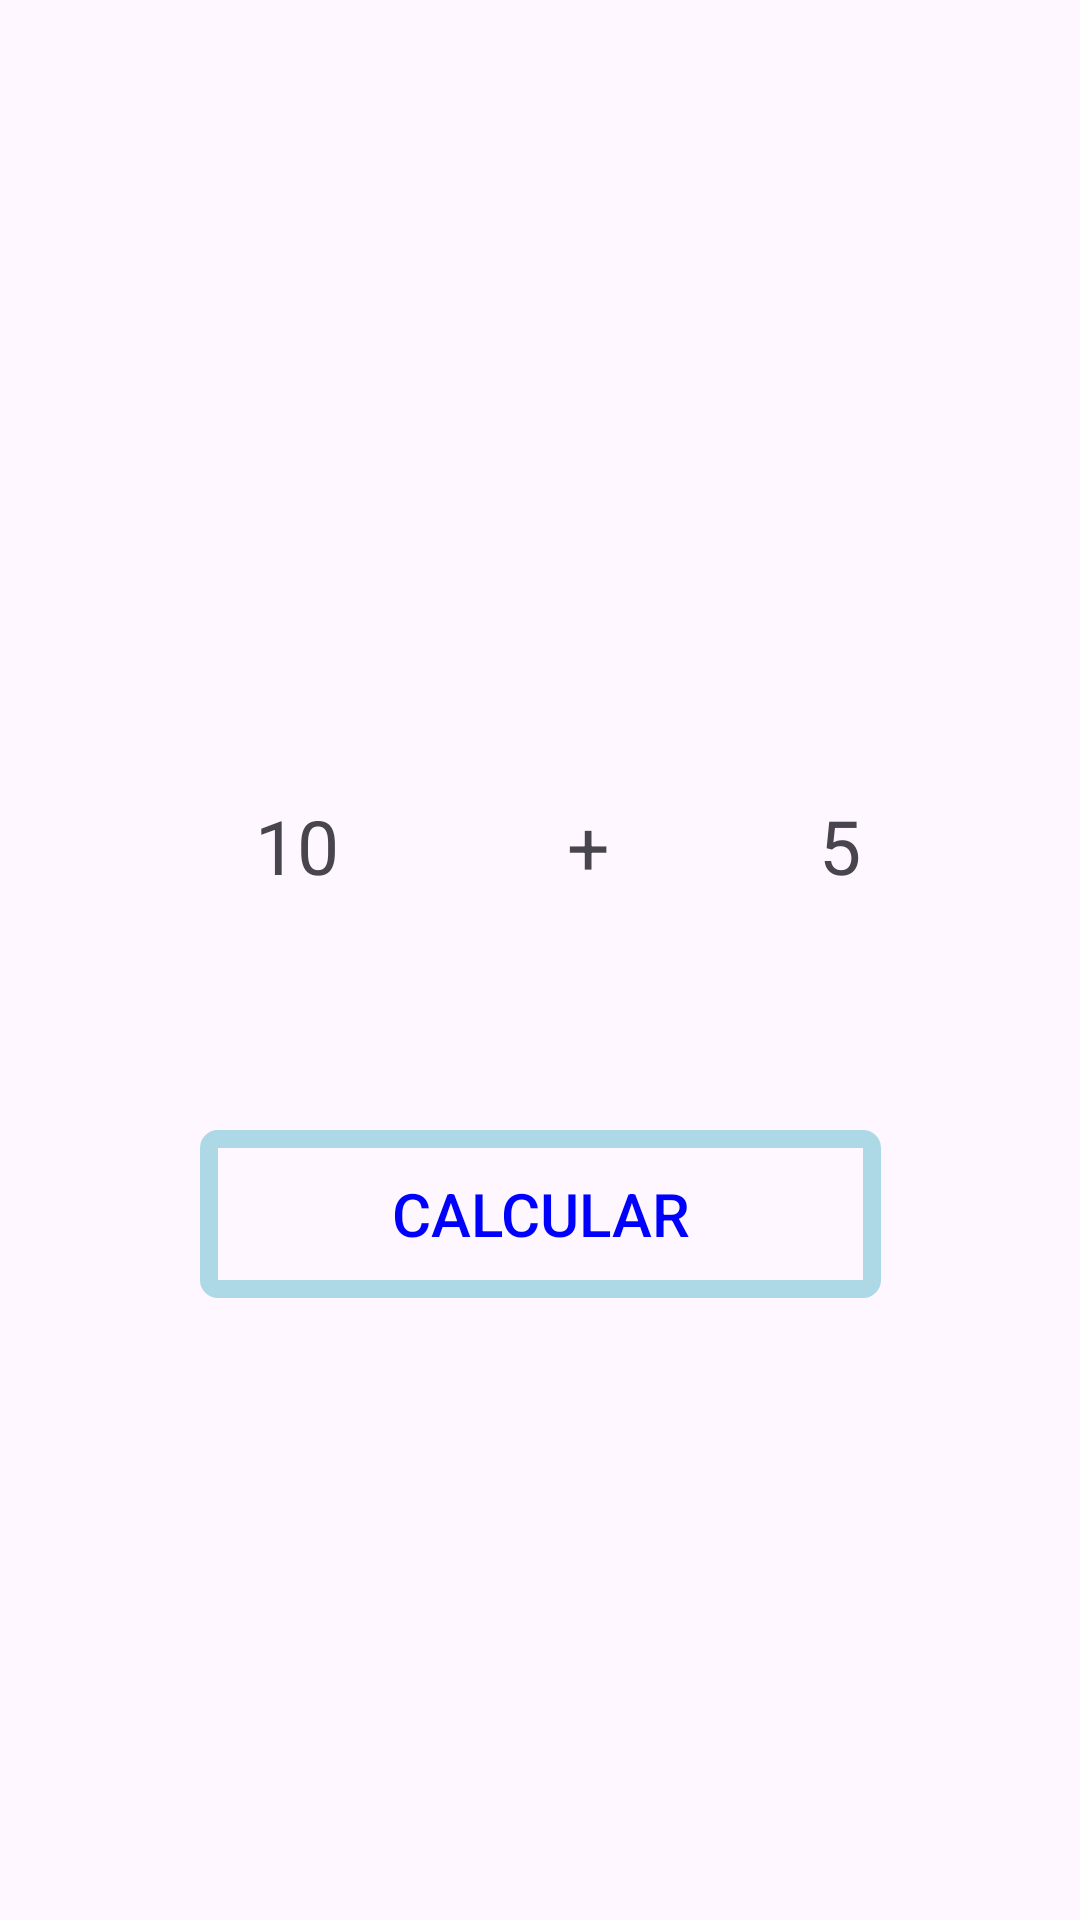

Write the Android layout XML for this screen, with the resource values it uses.
<!-- AndroidManifest.xml: application theme Theme.VinuezaFloresExamen1CHDS -->
<!-- res/layout/activity_suma.xml -->
<?xml version="1.0" encoding="utf-8"?>
<androidx.constraintlayout.widget.ConstraintLayout xmlns:android="http://schemas.android.com/apk/res/android"
    xmlns:app="http://schemas.android.com/apk/res-auto"
    xmlns:tools="http://schemas.android.com/tools"
    android:id="@+id/main"
    android:layout_width="match_parent"
    android:layout_height="match_parent"
    android:background="@drawable/fondo1"
    tools:context=".Suma">

    <Button
        android:id="@+id/btnEnviar"
        android:layout_width="227dp"
        android:layout_height="56dp"
        android:background="@drawable/boton"
        android:text="Calcular"
        android:textColor="@color/blue"
        android:textSize="20dp"
        app:layout_constraintBottom_toBottomOf="parent"
        app:layout_constraintEnd_toEndOf="parent"
        app:layout_constraintStart_toStartOf="parent"
        app:layout_constraintTop_toTopOf="parent"
        app:layout_constraintVertical_bias="0.645" />

    <TextView
        android:id="@+id/lbl_HM"
        android:layout_width="343dp"
        android:layout_height="134dp"
        android:text=""
        android:textColor="@color/black"
        android:textSize="23dp"
        app:layout_constraintBottom_toBottomOf="parent"
        app:layout_constraintEnd_toEndOf="parent"
        app:layout_constraintStart_toStartOf="parent"
        app:layout_constraintTop_toTopOf="parent"
        app:layout_constraintVertical_bias="0.932" />

    <TextView
        android:id="@+id/textView"
        android:layout_width="300dp"
        android:layout_height="48dp"
        android:gravity="center"
        android:text="10            +           5"
        android:textSize="25dp"
        app:layout_constraintBottom_toBottomOf="parent"
        app:layout_constraintEnd_toEndOf="parent"
        app:layout_constraintHorizontal_bias="0.599"
        app:layout_constraintStart_toStartOf="parent"
        app:layout_constraintTop_toTopOf="parent"
        app:layout_constraintVertical_bias="0.436" />

</androidx.constraintlayout.widget.ConstraintLayout>
<!-- resources referenced by this layout -->
<resources>
  <color name="black">#FF000000</color>
  <color name="blue">#FF0000FF</color>
  <!-- drawable boton (drawable) -->
  <?xml version="1.0" encoding="utf-8"?>
  <shape xmlns:tools="http://schemas.android.com/tools"
      xmlns:android="http://schemas.android.com/apk/res/android"
      tools:ignore="ExtraText">
      
      <solid android:color="@android:color/transparent" />
  
      
      <stroke
          android:color="@color/light_blue"
      android:width="6dp"
      />
  
      
      <corners android:radius="3dp" />
  </shape>
  <style name="Theme.VinuezaFloresExamen1CHDS" parent="Base.Theme.VinuezaFloresExamen1CHDS" />
  <color name="light_blue">#FFADD8E6</color>
  <style name="Base.Theme.VinuezaFloresExamen1CHDS" parent="Theme.Material3.DayNight.NoActionBar">
          
          
      </style>
</resources>
